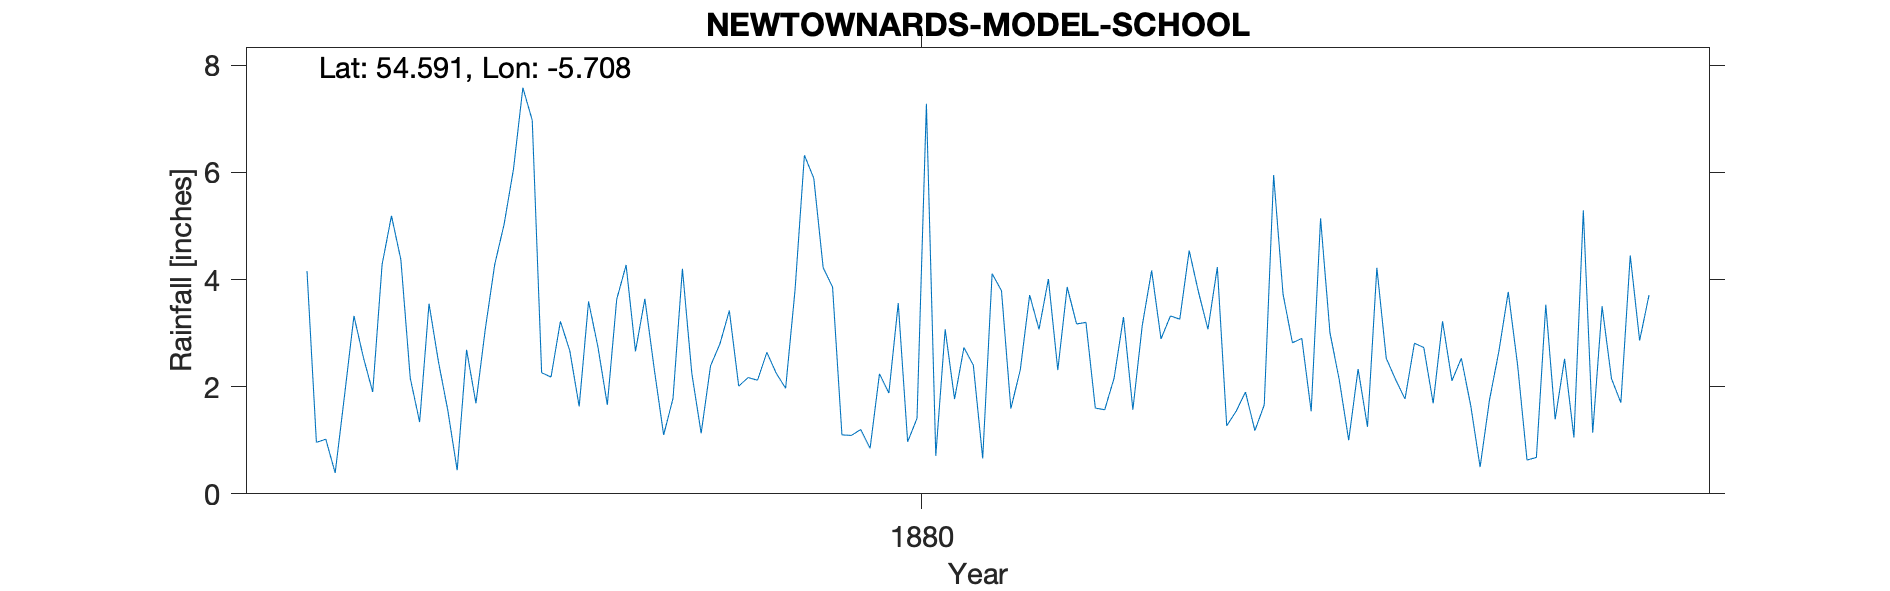

The table this chart was drawn from, first rows:
NEWTOWNARDS MODEL SCHOOL, , , , , , , , , , , , , , , , , , , , 
Grid ref, NW6054228134, Long, -5.708, Lat, 54.59, Elevation, 10, ft, , , , , , , , , , , , 
Station no, RR2774, , , , , , , , , , , , , , , , , , , 
, 1870, 1871, 1872, 1873, 1874, 1875, 1876, 1877, 1878, 1879, 1880, 1881, 1882, 1883, 1884, 1885, 1886, 1887, 1888, 1889
January, , , , , , 4.16, 1.34, 6.97, 3.64, 2.12, 0.85, 0.66, 1.6, 3.07, 5.14, 1.69, 3.53, , , 
February, , , , , , 0.96, 3.55, 2.26, 2.33, 2.64, 2.24, 4.11, 1.57, 4.23, 3.01, 3.22, 1.39, , , 
March, , , , , , 1.02, 2.47, 2.18, 1.1, 2.25, 1.88, 3.79, 2.16, 1.27, 2.12, 2.11, 2.52, , , 
April, , , , , , 0.39, 1.56, 3.22, 1.78, 1.97, 3.56, 1.59, 3.3, 1.54, 1, 2.53, 1.05, , , 
May, , , , , , 1.84, 0.44, 2.67, 4.2, 3.8, 0.97, 2.31, 1.57, 1.9, 2.33, 1.65, 5.29, , , 
June, , , , , , 3.32, 2.69, 1.63, 2.25, 6.32, 1.41, 3.71, 3.14, 1.18, 1.25, 0.5, 1.14, , , 
July, , , , , , 2.55, 1.69, 3.59, 1.13, 5.89, 7.28, 3.07, 4.17, 1.66, 4.22, 1.75, 3.5, , , 
August, , , , , , 1.9, 3.08, 2.74, 2.39, 4.22, 0.71, 4.01, 2.89, 5.95, 2.53, 2.66, 2.15, , , 
September, , , , , , 4.28, 4.28, 1.66, 2.8, 3.86, 3.07, 2.31, 3.32, 3.73, 2.13, 3.77, 1.7, , , 
October, , , , , , 5.19, 5.03, 3.63, 3.42, 1.1, 1.77, 3.86, 3.26, 2.82, 1.77, 2.4, 4.45, , , 
November, , , , , , 4.37, 6.06, 4.27, 2.01, 1.09, 2.73, 3.17, 4.54, 2.9, 2.81, 0.63, 2.86, , , 
December, , , , , , 2.16, 7.58, 2.66, 2.17, 1.2, 2.4, 3.2, 3.76, 1.54, 2.73, 0.68, 3.71, , , 
Total, , , , , , 32.14, 39.77, 37.48, 29.22, 36.46, 28.87, 35.79, 35.28, 31.79, 31.04, 23.59, 33.29, , , 
Model Primary School opened 1862 and sti…, , , , , , , , , , , , , , , , , , , , 
